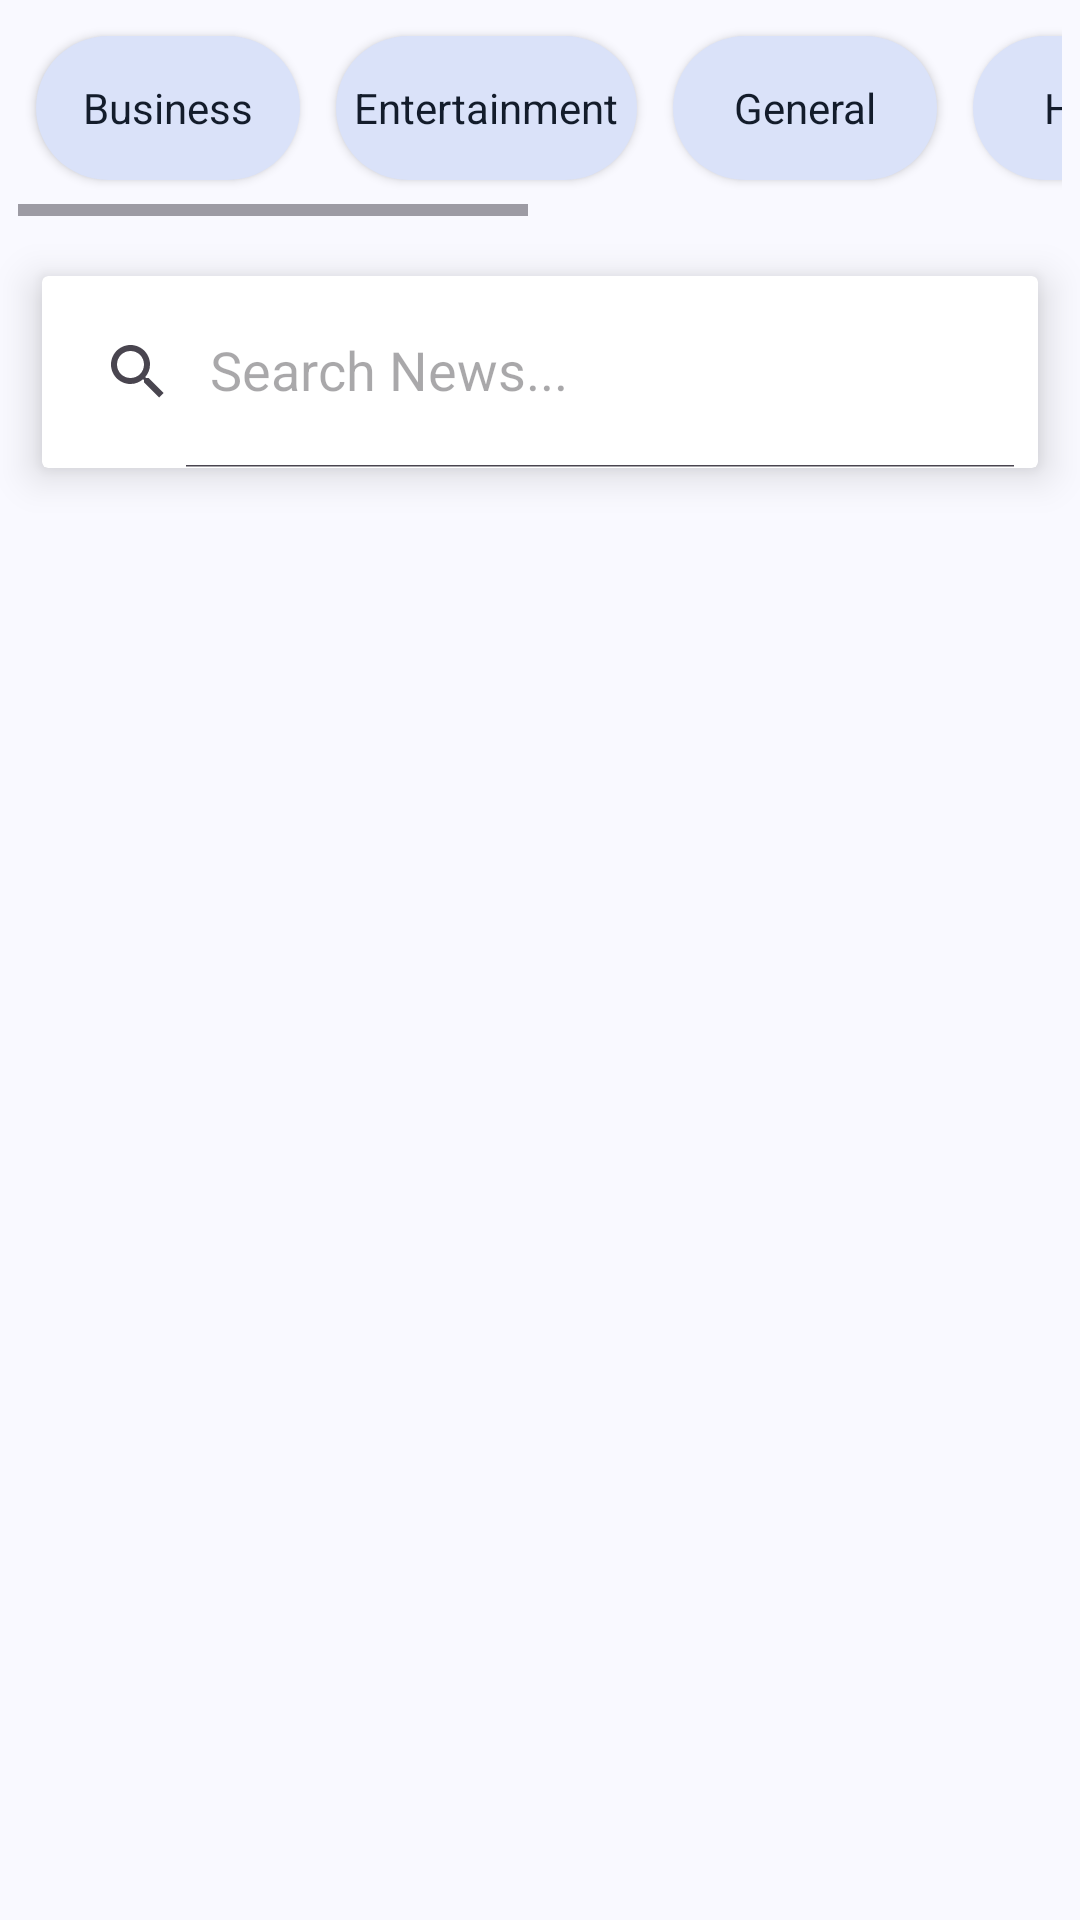

The Android layout XML behind this screen, and the referenced resources:
<!-- AndroidManifest.xml: application theme AppTheme -->
<!-- res/layout/activity_news.xml -->
<?xml version="1.0" encoding="utf-8"?>
<LinearLayout xmlns:android="http://schemas.android.com/apk/res/android"
    xmlns:app="http://schemas.android.com/apk/res-auto"
    xmlns:tools="http://schemas.android.com/tools"
    android:layout_width="match_parent"
    android:layout_height="match_parent"
    android:orientation="vertical"
    tools:context=".NewsActivity">
    <HorizontalScrollView
        android:layout_margin="6dp"
        android:layout_width="match_parent"
        android:layout_height="wrap_content">
        <LinearLayout
            android:layout_width="match_parent"
            android:layout_height="wrap_content"
            android:layout_marginBottom="6dp" >
            <androidx.appcompat.widget.AppCompatButton
                android:id="@+id/btn_1"
                android:text="Business"
                android:textSize="14sp"
                android:padding="6dp"
                android:layout_margin="6dp"
                android:layout_width="wrap_content"
                android:layout_height="wrap_content"
                style="@style/ContainedTextSecondary" >

            </androidx.appcompat.widget.AppCompatButton>
            <androidx.appcompat.widget.AppCompatButton
                android:id="@+id/btn_2"
                android:text="Entertainment"
                android:textSize="14sp"
                android:padding="6dp"
                android:layout_margin="6dp"
                android:layout_width="wrap_content"
                android:layout_height="wrap_content"
                style="@style/ContainedTextSecondary" >

            </androidx.appcompat.widget.AppCompatButton>
            <androidx.appcompat.widget.AppCompatButton
                android:id="@+id/btn_3"
                android:text="General"
                android:textSize="14sp"
                android:padding="6dp"
                android:layout_margin="6dp"
                android:layout_width="wrap_content"
                android:layout_height="wrap_content"
                style="@style/ContainedTextSecondary" >

            </androidx.appcompat.widget.AppCompatButton>
            <androidx.appcompat.widget.AppCompatButton
                android:id="@+id/btn_4"
                android:text="Health"
                android:textSize="14sp"
                android:padding="6dp"
                android:layout_margin="6dp"
                android:layout_width="wrap_content"
                android:layout_height="wrap_content"
                style="@style/ContainedTextSecondary" >

            </androidx.appcompat.widget.AppCompatButton>
            <androidx.appcompat.widget.AppCompatButton
                android:id="@+id/btn_5"
                android:text="Science"
                android:textSize="14sp"
                android:padding="6dp"
                android:layout_margin="6dp"
                android:layout_width="wrap_content"
                android:layout_height="wrap_content"
                style="@style/ContainedTextSecondary" >

            </androidx.appcompat.widget.AppCompatButton>
            <androidx.appcompat.widget.AppCompatButton
                android:id="@+id/btn_6"
                android:text="Sports"
                android:textSize="14sp"
                android:padding="6dp"
                android:layout_margin="6dp"
                android:layout_width="wrap_content"
                android:layout_height="wrap_content"
                style="@style/ContainedTextSecondary" >

            </androidx.appcompat.widget.AppCompatButton>
            <androidx.appcompat.widget.AppCompatButton
                android:id="@+id/btn_7"
                android:text="Technology"
                android:textSize="14sp"
                android:padding="6dp"
                android:layout_margin="6dp"
                android:layout_width="wrap_content"
                android:layout_height="wrap_content"
                style="@style/ContainedTextSecondary" >

            </androidx.appcompat.widget.AppCompatButton>
        </LinearLayout>
    </HorizontalScrollView>
    <androidx.cardview.widget.CardView
        android:layout_margin="14dp"
        app:cardElevation="8dp"
        android:layout_width="match_parent"
        android:layout_height="wrap_content">
        <androidx.appcompat.widget.SearchView
            android:id="@+id/search_view"
            android:imeOptions="actionSearch"
            android:inputType="text"
            app:defaultQueryHint="Search News..."
            app:iconifiedByDefault="false"
            android:layout_width="match_parent"
            android:layout_height="?attr/actionBarSize">

        </androidx.appcompat.widget.SearchView>
    </androidx.cardview.widget.CardView>
    
    <androidx.recyclerview.widget.RecyclerView
        android:id="@+id/news_recycler_view"
        android:layout_margin="8dp"
        android:layout_width="match_parent"
        android:layout_height="match_parent">

    </androidx.recyclerview.widget.RecyclerView>

</LinearLayout>
<!-- resources referenced by this layout -->
<resources>
  <style name="ContainedTextSecondary" parent="AppTheme">
          <item name="android:textColor">?attr/colorOnSecondaryContainer</item>
          <item name="android:background">@drawable/rounded_rectangle_secondary</item>
          <item name="android:backgroundTint">?attr/colorSecondaryContainer</item>
          <item name="elevation">5dp</item>
      </style>
  <!-- drawable rounded_rectangle_secondary (drawable) -->
  <shape xmlns:android="http://schemas.android.com/apk/res/android"
      android:shape="rectangle">
      <solid android:color="?attr/colorSecondaryContainer" />
      <corners android:radius="25dp" />
  </shape>
  <color name="md_theme_primary">#415F91</color>
  <color name="md_theme_onPrimary">#FFFFFF</color>
  <color name="md_theme_primaryContainer">#D6E3FF</color>
  <color name="md_theme_onPrimaryContainer">#001B3E</color>
  <color name="md_theme_secondary">#565F71</color>
  <color name="md_theme_onSecondary">#FFFFFF</color>
  <color name="md_theme_secondaryContainer">#DAE2F9</color>
  <color name="md_theme_onSecondaryContainer">#131C2B</color>
  <color name="md_theme_tertiary">#7c4e7e</color>
  <color name="md_theme_onTertiary">#FFFFFF</color>
  <color name="md_theme_tertiaryContainer">#ffd6fc</color>
  <color name="md_theme_onTertiaryContainer">#310936</color>
  <color name="md_theme_error">#BA1A1A</color>
  <color name="md_theme_onError">#FFFFFF</color>
  <color name="md_theme_errorContainer">#FFDAD6</color>
  <color name="md_theme_onErrorContainer">#410002</color>
  <color name="md_theme_background">#F9F9FF</color>
  <color name="md_theme_onBackground">#191C20</color>
  <color name="md_theme_surface">#F9F9FF</color>
  <color name="md_theme_onSurface">#191C20</color>
  <color name="md_theme_surfaceInvis">#00F9F9FF</color>
  <color name="md_theme_surfaceSplash">#FFFFFF</color>
  <color name="md_theme_outline">#74777F</color>
  <color name="md_theme_outlineVariant">#C4C6D0</color>
  <color name="md_theme_inverseSurface">#2E3036</color>
  <color name="md_theme_inverseOnSurface">#F0F0F7</color>
  <color name="md_theme_inversePrimary">#AAC7FF</color>
  <color name="md_theme_primaryFixed">#D6E3FF</color>
  <color name="md_theme_onPrimaryFixed">#001B3E</color>
  <color name="md_theme_primaryFixedDim">#AAC7FF</color>
  <color name="md_theme_onPrimaryFixedVariant">#284777</color>
  <color name="md_theme_secondaryFixed">#DAE2F9</color>
  <color name="md_theme_onSecondaryFixed">#131C2B</color>
  <color name="md_theme_secondaryFixedDim">#BEC6DC</color>
  <color name="md_theme_onSecondaryFixedVariant">#3E4759</color>
  <color name="md_theme_tertiaryFixed">#FAE287</color>
  <color name="md_theme_onTertiaryFixed">#221B00</color>
  <color name="md_theme_tertiaryFixedDim">#DDC66E</color>
  <color name="md_theme_onTertiaryFixedVariant">#544600</color>
  <color name="md_theme_surfaceDim">#CCD9D9E0</color>
  <color name="md_theme_surfaceBright">#F9F9FF</color>
  <color name="md_theme_surfaceContainerLowest">#FFFFFF</color>
  <color name="md_theme_surfaceContainerLow">#CCF3F3FA</color>
  <color name="md_theme_surfaceContainer">#EDEDF4</color>
  <color name="md_theme_surfaceContainerHigh">#E7E8EE</color>
  <color name="md_theme_surfaceContainerHighest">#BFE2E2E9</color>
</resources>
